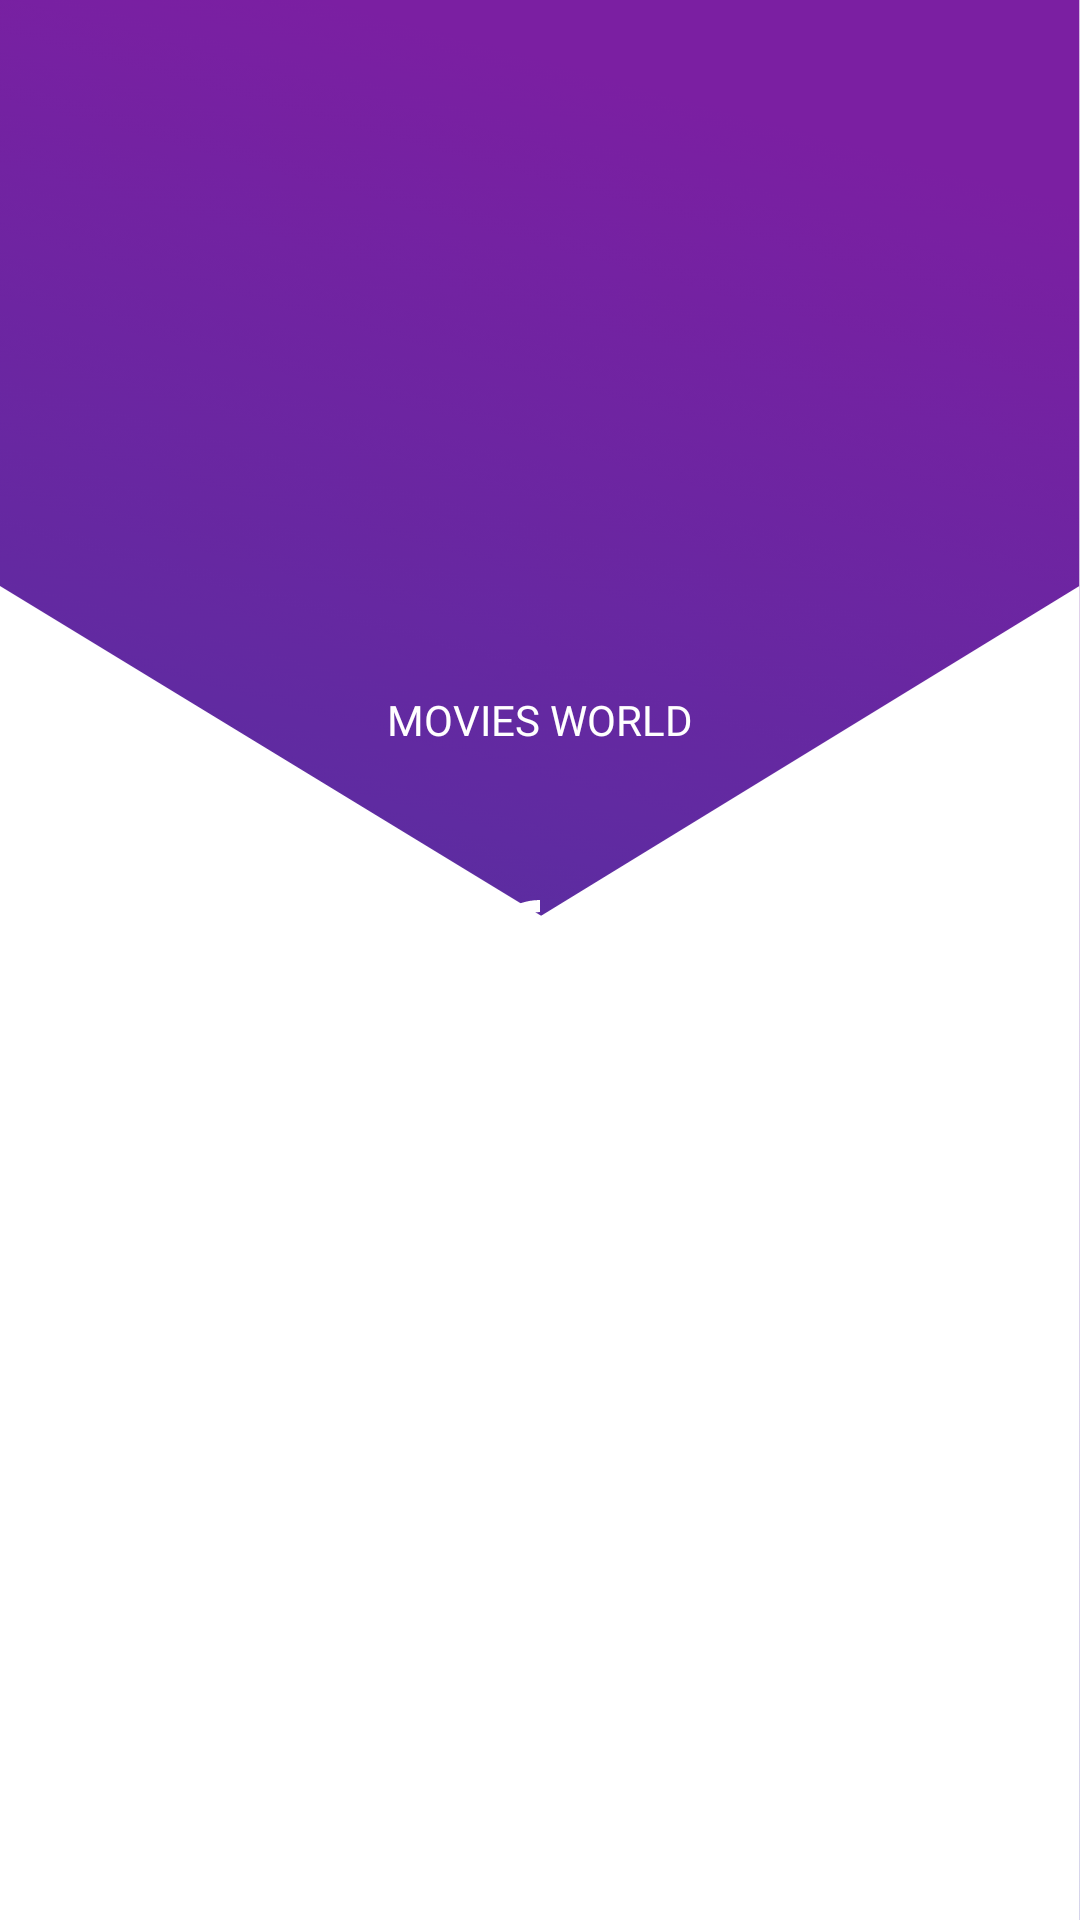

This screen was rendered from an Android layout file. Write that file and the resources it references.
<!-- AndroidManifest.xml: activity theme SplashTheme -->
<!-- res/layout/activity_splash.xml -->
<?xml version="1.0" encoding="utf-8"?>
<androidx.constraintlayout.widget.ConstraintLayout xmlns:android="http://schemas.android.com/apk/res/android"
    xmlns:app="http://schemas.android.com/apk/res-auto"
    xmlns:tools="http://schemas.android.com/tools"
    android:layout_width="match_parent"
    android:layout_height="match_parent"
    tools:context=".view.activity.SplashActivity">

    <com.google.android.material.progressindicator.CircularProgressIndicator
        android:id="@+id/progress_splash"
        android:layout_width="wrap_content"
        android:layout_height="wrap_content"
        android:indeterminate="true"
        app:indicatorColor="@color/white"
        app:indicatorSize="@dimen/_30sdp"
        app:layout_constraintBottom_toBottomOf="parent"
        app:layout_constraintEnd_toEndOf="parent"
        app:layout_constraintStart_toStartOf="parent"
        app:layout_constraintTop_toTopOf="parent" />

    <TextView
        android:id="@+id/textView"
        android:layout_width="wrap_content"
        android:layout_height="wrap_content"
        android:layout_marginBottom="32dp"
        android:fontFamily="@font/roboto_bold"
        android:text="@string/movies_world"
        android:textAllCaps="true"
        android:textColor="@color/white"
        android:textSize="@dimen/_18sdp"
        app:layout_constraintBottom_toTopOf="@+id/progress_splash"
        app:layout_constraintEnd_toEndOf="parent"
        app:layout_constraintStart_toStartOf="parent"
        app:layout_constraintTop_toTopOf="parent"
        app:layout_constraintVertical_bias="0.94" />

</androidx.constraintlayout.widget.ConstraintLayout>
<!-- resources referenced by this layout -->
<resources>
  <color name="white">#FFFFFFFF</color>
  <string name="movies_world">Movies World</string>
  <style name="SplashTheme" parent="Theme.SwvlAssessmentTest">
          <item name="android:windowBackground">@drawable/bg_splash</item>
      </style>
  <style name="Theme.SwvlAssessmentTest" parent="@style/Theme.MaterialComponents.Light.NoActionBar">
          
          <item name="colorPrimary">@color/purple_500</item>
          <item name="colorPrimaryVariant">@color/purple_700</item>
          <item name="colorOnPrimary">@color/white</item>
          
          <item name="colorSecondary">@color/teal_200</item>
          <item name="colorSecondaryVariant">@color/teal_700</item>
          <item name="colorOnSecondary">@color/black</item>
          
          <item name="android:statusBarColor" tools:targetApi="l">?attr/colorPrimaryVariant</item>
          
      </style>
  <!-- drawable bg_splash (drawable) -->
  <?xml version="1.0" encoding="utf-8"?>
  <layer-list xmlns:android="http://schemas.android.com/apk/res/android">
  
      <item>
          <bitmap android:src="@drawable/iv_bg_splash" />
      </item>
  
      <item
          android:drawable="@drawable/iv_bg_splash_bottom"
          android:gravity="bottom" />
  
  </layer-list>
  <color name="purple_500">#FF6200EE</color>
  <color name="purple_700">#7B1FA2</color>
  <color name="teal_200">#FF03DAC5</color>
  <color name="teal_700">#FF018786</color>
  <color name="black">#FF000000</color>
  <!-- drawable iv_bg_splash: png bitmap (drawable-hdpi, 122899 bytes) -->
  <!-- drawable iv_bg_splash_bottom: png bitmap (drawable-hdpi, 15494 bytes) -->
</resources>
